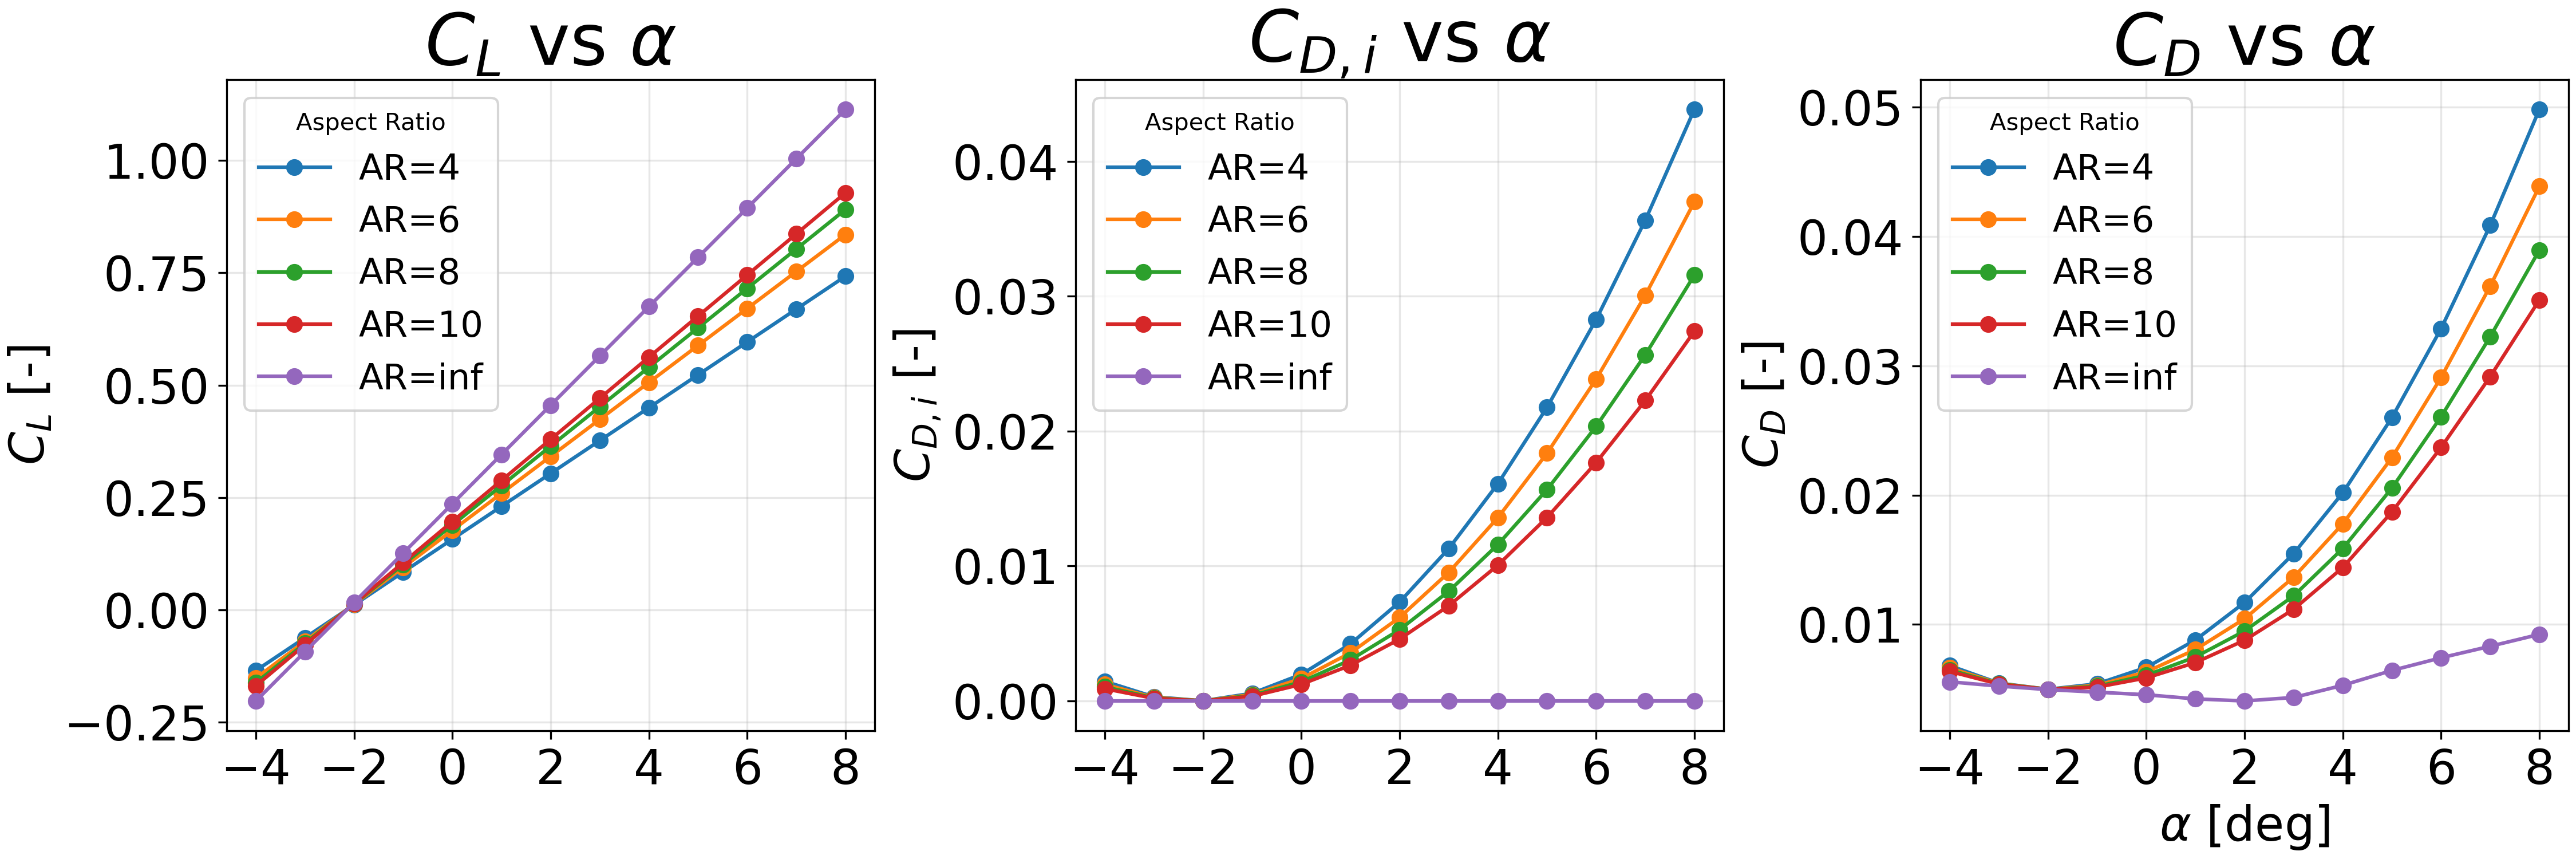

This chart was generated by the following Python code:
import numpy as np
import matplotlib.pyplot as plt
from panel_method.funaerotool.utils import generate_naca4_contour
import pandas as pd
from xfoil_reader import XFoil, load_xfoil

TITLE_FS = 30
LABEL_FS = 20
TICK_FS = 20
LEGEND_FS = 15
LEGEND_TITLE_FS = 10


class EllipticWing:
    def __init__(self, AR, airfoil, alpha_L0_deg=0.0):
        self.AR = AR
        self.airfoil = airfoil
        self.alpha_deg = airfoil.alpha
        self.alpha_rad = np.deg2rad(self.alpha_deg)
        self.alpha_L0_rad = np.deg2rad(alpha_L0_deg)
        self.label = "inf" if AR == np.inf else f"{AR}"

        self._compute()

    def _compute(self):
        ar = self.AR
        a = self.alpha_rad
        alpha_L0 = self.alpha_L0_rad

        if ar != np.inf:
            self.CL = (2 * np.pi) / (1 + 2 / ar) * (a - alpha_L0)
            self.CDi = self.CL**2 / (np.pi * ar)
            alpha_i = self.CL / (np.pi * ar)
            self.alpha_eff = a - alpha_i
        else:
            self.CL = 2 * np.pi * (a - alpha_L0)
            self.CDi = np.zeros_like(a)
            self.alpha_eff = a.copy()

        # Profile drag: interpolate from 2D polar at the EFFECTIVE alpha
        # (the angle the local section actually "sees")
        cl_2d = np.interp(np.rad2deg(self.alpha_eff), self.airfoil.alpha, self.airfoil.CL)
        self.CD0 = np.interp(cl_2d, self.airfoil.CL, self.airfoil.CD)

        # Total drag
        self.CD = self.CD0 + self.CDi


# ── Setup ──────────────────────────────────────────────────────────────────────
Re = 5e6
AR_list = [4, 6, 8, 10, np.inf]
alpha_L0_deg = 0.0

airfoil = load_xfoil("2410")

# interpolate to find the zero lift angle
alpha_L0_deg = np.interp(0.0, airfoil.CL, airfoil.alpha)

print(f"Zero lift angle of attack: {alpha_L0_deg:.2f} deg")

wings = [EllipticWing(ar, airfoil, alpha_L0_deg) for ar in AR_list]



# ── Plot ───────────────────────────────────────────────────────────────────────
fig, axes = plt.subplots(1, 3, figsize=(15, 5), dpi=200, constrained_layout=True, sharex=True)

for wing in wings:
    label = f"AR={wing.label}"
    axes[0].plot(wing.alpha_deg, wing.CL,  marker='o', label=label)
    axes[1].plot(wing.alpha_deg, wing.CDi, marker='o', label=label)
    axes[2].plot(wing.alpha_deg, wing.CD,  marker='o', label=label)

axes[0].set_ylabel(r'$C_L$ [-]', fontsize=LABEL_FS)
axes[0].set_title(r'$C_L$ vs $\alpha$', fontsize=TITLE_FS)

axes[1].set_ylabel(r'$C_{D,i}$ [-]', fontsize=LABEL_FS)
axes[1].set_title(r'$C_{D,i}$ vs $\alpha$', fontsize=TITLE_FS)

axes[2].set_xlabel(r'$\alpha$ [deg]', fontsize=LABEL_FS)
axes[2].set_ylabel(r'$C_D$ [-]', fontsize=LABEL_FS)
axes[2].set_title(r'$C_D$ vs $\alpha$', fontsize=TITLE_FS)

for ax in axes:
    ax.grid(True, alpha=0.3)
    ax.xaxis.set_major_locator(plt.MaxNLocator(nbins=8))
    ax.tick_params(axis='both', labelsize=TICK_FS)
    ax.legend(fontsize=LEGEND_FS, title="Aspect Ratio", title_fontsize=LEGEND_TITLE_FS)

plt.savefig("Q1.png", dpi=300)
plt.close()
